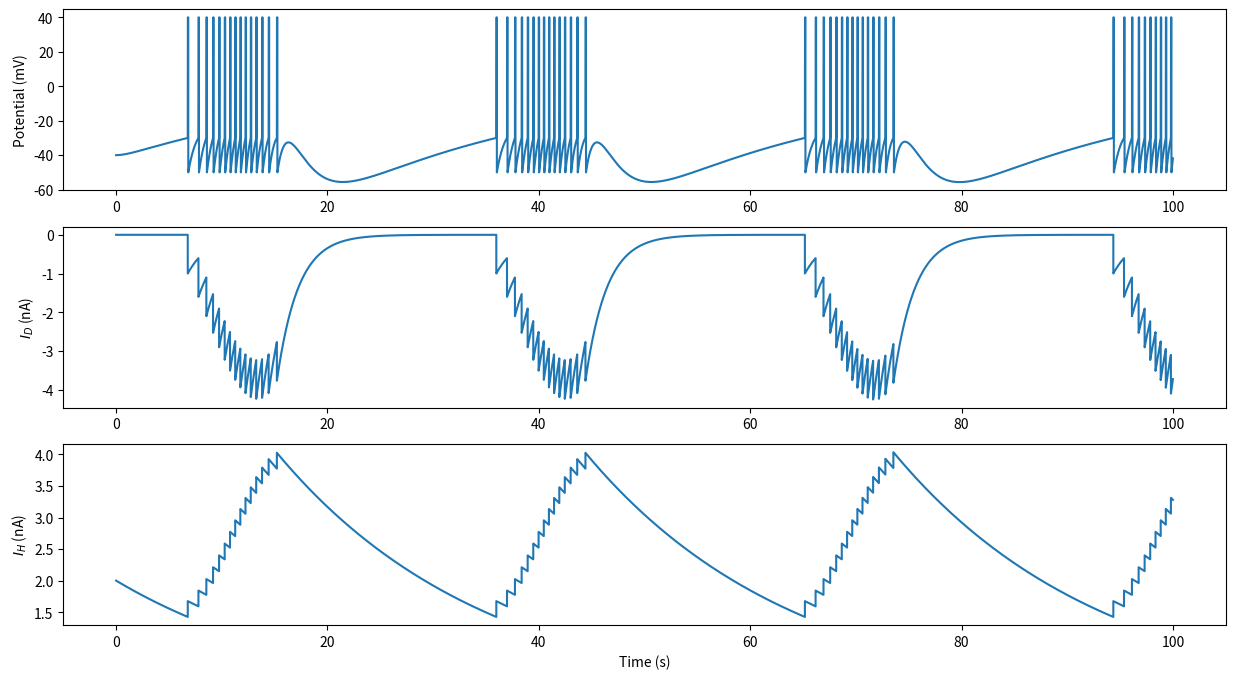

Reproduce this figure in Python.
import numpy as np
import matplotlib.pyplot as plt

class AdamsNeuron:
    def __init__(self):
        self.dt = 0.001 # s
        self.c_m = 0.05 # uF
        self.r_m = 20 # MOhm
        self.v_max = 40 # mV
        self.v_min = -50 # mV
        self.v_th = -30 # mV
        self.t_pulse = 0.05 # s
        self.t_last = -np.inf # s
        self.t_d = 2 # s
        self.t_h = 20 # s
        self.reset()

    def reset(self):
        """reset cell"""
        self.t = 0 # s
        self.v_train = [-40] # mV
        self.i_d_train = [0] # nA
        self.i_h_train = [2] # nA

    def i_leak(self, v):
        """leak current"""
        return v / self.r_m

    def step(self):
        """step function"""

        v = self.v_train[-1]
        i_d = self.i_d_train[-1]
        i_h = self.i_h_train[-1]

        if self.t - self.t_last < self.t_pulse:
            v = self.v_max
            i_d -= self.dt * i_d / self.t_d
            i_h -= self.dt * i_h / self.t_h
        elif v == self.v_max:
            v = self.v_min
            i_d -= self.dt * i_d / self.t_d
            i_h -= self.dt * i_h / self.t_h
        elif v >= self.v_th:
            v = self.v_max
            i_d += - 1
            i_h += 0.25
            self.t_last = self.t
        else:
            v += - self.dt / self.c_m * (i_d + i_h + self.i_leak(v))
            i_d -= self.dt * i_d / self.t_d
            i_h -= self.dt * i_h / self.t_h

        self.v_train.append(v)
        self.i_d_train.append(i_d)
        self.i_h_train.append(i_h)
        self.t += self.dt

    def run(self, T):
        """run the model"""
        self.reset()
        time_axis = np.arange(self.dt, T, self.dt)
        for t in time_axis:
            self.step()

    def disp(self):
        """display simulation results"""
        time_axis = np.arange(0, len(self.v_train) * self.dt, self.dt)
        fig, (ax1, ax2, ax3) = plt.subplots(3, 1, figsize=(15,8))
        ax1.plot(time_axis, self.v_train)
        ax1.set_ylabel('Potential (mV)')
        ax2.plot(time_axis, self.i_d_train)
        ax2.set_ylabel('$I_D$ (nA)')
        ax3.plot(time_axis, self.i_h_train)
        ax3.set_ylabel('$I_H$ (nA)')
        ax3.set_xlabel('Time (s)')
        plt.show()

if __name__ == '__main__':
    neuron = AdamsNeuron()
    neuron.run(100)
    neuron.disp()

